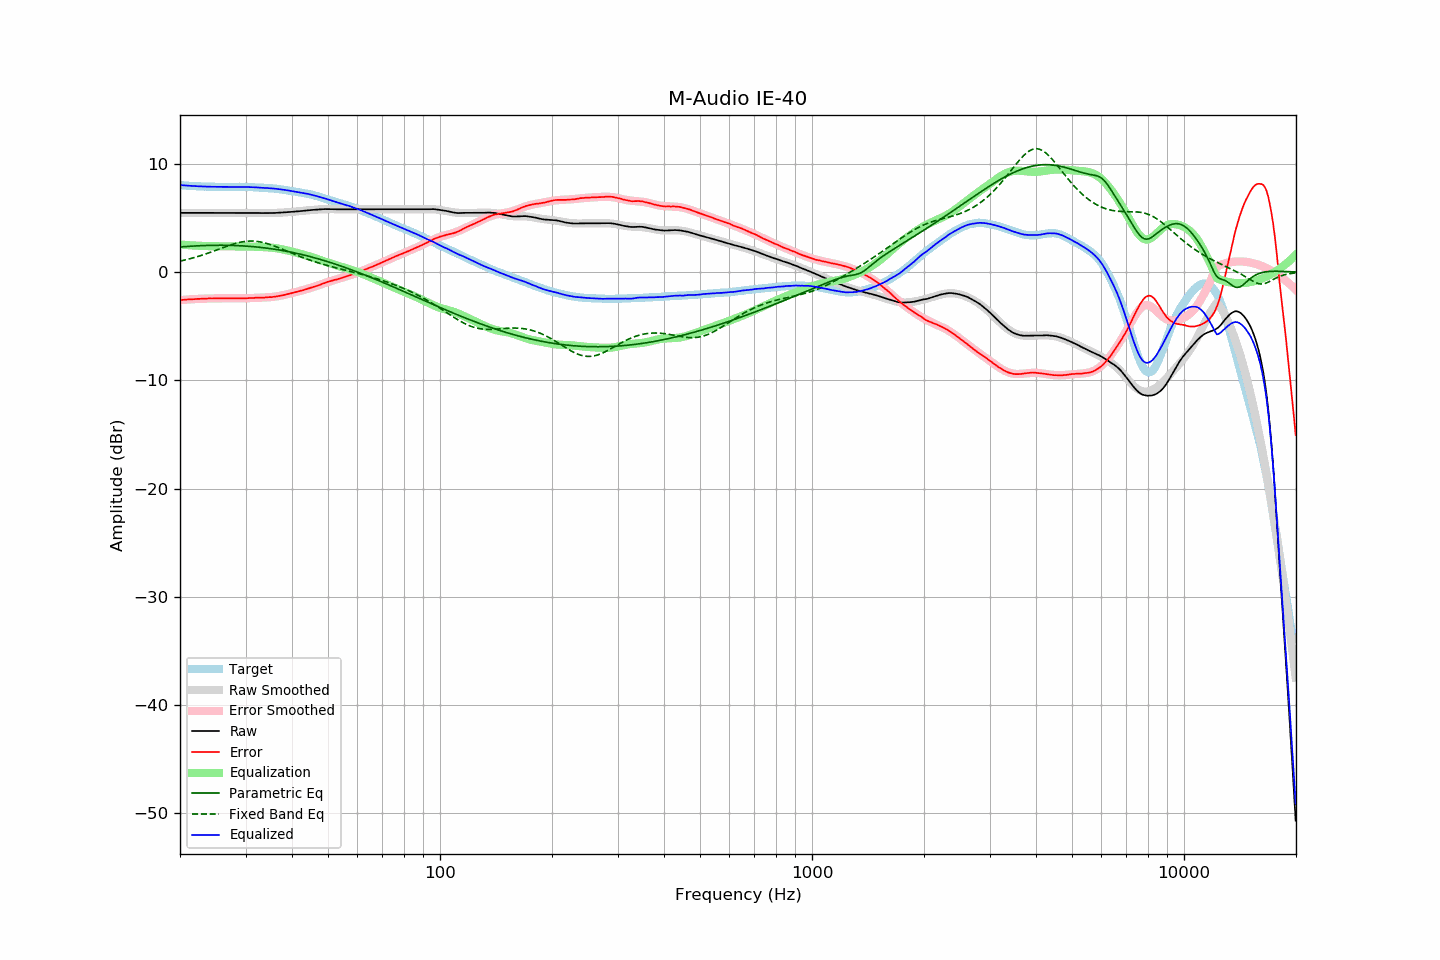

Source data for this figure (header and first rows):
frequency, raw, error, smoothed, error_smoothed, equalization, parametric_eq, fixed_band_eq, equalized_raw, equalized_smoothed, target
20.00, 5.50, -2.57, 5.50, -2.57, 2.57, 2.35, 1.04, 8.08, 8.08, 8.07
20.20, 5.50, -2.56, 5.50, -2.56, 2.56, 2.36, 1.07, 8.06, 8.06, 8.06
20.40, 5.50, -2.55, 5.50, -2.55, 2.55, 2.37, 1.10, 8.05, 8.05, 8.05
20.61, 5.50, -2.54, 5.50, -2.54, 2.54, 2.38, 1.14, 8.04, 8.04, 8.04
20.81, 5.50, -2.52, 5.50, -2.52, 2.52, 2.39, 1.17, 8.03, 8.03, 8.02
21.02, 5.50, -2.51, 5.50, -2.51, 2.51, 2.40, 1.21, 8.01, 8.01, 8.01
21.23, 5.50, -2.50, 5.50, -2.50, 2.50, 2.41, 1.25, 8.00, 8.00, 8.00
21.44, 5.50, -2.51, 5.50, -2.49, 2.49, 2.42, 1.29, 7.99, 7.99, 8.01
21.66, 5.50, -2.49, 5.50, -2.48, 2.48, 2.43, 1.33, 7.99, 7.99, 7.99
21.87, 5.50, -2.48, 5.50, -2.48, 2.48, 2.44, 1.37, 7.98, 7.98, 7.98
22.09, 5.50, -2.46, 5.50, -2.47, 2.47, 2.44, 1.42, 7.97, 7.97, 7.96
22.31, 5.50, -2.46, 5.50, -2.46, 2.46, 2.45, 1.46, 7.96, 7.96, 7.96
22.54, 5.50, -2.45, 5.50, -2.45, 2.45, 2.46, 1.51, 7.95, 7.95, 7.95
22.76, 5.50, -2.45, 5.50, -2.45, 2.45, 2.47, 1.55, 7.95, 7.95, 7.95
22.99, 5.50, -2.44, 5.50, -2.44, 2.44, 2.47, 1.60, 7.94, 7.94, 7.94
23.22, 5.50, -2.43, 5.50, -2.44, 2.44, 2.48, 1.65, 7.94, 7.94, 7.93
23.45, 5.50, -2.44, 5.50, -2.43, 2.43, 2.48, 1.70, 7.93, 7.93, 7.94
23.69, 5.50, -2.43, 5.50, -2.43, 2.43, 2.49, 1.75, 7.93, 7.93, 7.93
23.92, 5.50, -2.41, 5.50, -2.42, 2.42, 2.49, 1.80, 7.92, 7.92, 7.91
24.16, 5.50, -2.42, 5.50, -2.42, 2.42, 2.49, 1.86, 7.92, 7.92, 7.92
24.40, 5.50, -2.42, 5.50, -2.42, 2.42, 2.50, 1.91, 7.92, 7.92, 7.92
24.65, 5.50, -2.42, 5.50, -2.41, 2.41, 2.50, 1.97, 7.91, 7.91, 7.92
24.89, 5.50, -2.42, 5.50, -2.41, 2.41, 2.50, 2.02, 7.91, 7.91, 7.92
25.14, 5.50, -2.41, 5.50, -2.41, 2.41, 2.50, 2.08, 7.91, 7.91, 7.91
25.39, 5.50, -2.40, 5.50, -2.41, 2.41, 2.50, 2.13, 7.91, 7.91, 7.90
25.65, 5.50, -2.40, 5.50, -2.41, 2.41, 2.50, 2.19, 7.91, 7.91, 7.90
25.91, 5.50, -2.40, 5.50, -2.40, 2.40, 2.50, 2.24, 7.91, 7.91, 7.90
26.16, 5.50, -2.41, 5.50, -2.40, 2.40, 2.50, 2.30, 7.90, 7.90, 7.91
26.43, 5.50, -2.41, 5.50, -2.40, 2.40, 2.50, 2.35, 7.90, 7.90, 7.91
26.69, 5.50, -2.40, 5.50, -2.40, 2.40, 2.50, 2.41, 7.90, 7.90, 7.90
26.96, 5.50, -2.40, 5.50, -2.40, 2.40, 2.50, 2.46, 7.90, 7.90, 7.90
27.23, 5.50, -2.40, 5.50, -2.40, 2.40, 2.49, 2.51, 7.90, 7.90, 7.90
27.50, 5.50, -2.40, 5.50, -2.40, 2.40, 2.49, 2.56, 7.91, 7.91, 7.90
27.77, 5.50, -2.40, 5.50, -2.41, 2.41, 2.49, 2.61, 7.91, 7.91, 7.90
28.05, 5.50, -2.40, 5.50, -2.41, 2.41, 2.48, 2.65, 7.91, 7.91, 7.90
28.33, 5.50, -2.41, 5.50, -2.41, 2.41, 2.48, 2.69, 7.91, 7.91, 7.91
28.62, 5.50, -2.41, 5.50, -2.41, 2.41, 2.47, 2.73, 7.91, 7.91, 7.91
28.90, 5.50, -2.41, 5.50, -2.41, 2.41, 2.46, 2.77, 7.91, 7.91, 7.91
29.19, 5.50, -2.41, 5.50, -2.40, 2.40, 2.45, 2.80, 7.90, 7.90, 7.91
29.48, 5.50, -2.41, 5.50, -2.40, 2.40, 2.45, 2.82, 7.90, 7.90, 7.91
29.78, 5.50, -2.40, 5.50, -2.40, 2.40, 2.44, 2.85, 7.90, 7.90, 7.90
30.08, 5.50, -2.40, 5.50, -2.39, 2.39, 2.43, 2.87, 7.89, 7.90, 7.90
30.38, 5.50, -2.39, 5.50, -2.39, 2.39, 2.42, 2.88, 7.89, 7.89, 7.89
30.68, 5.50, -2.38, 5.50, -2.39, 2.39, 2.41, 2.89, 7.89, 7.89, 7.88
30.99, 5.50, -2.38, 5.50, -2.38, 2.38, 2.39, 2.89, 7.88, 7.88, 7.88
31.30, 5.50, -2.37, 5.50, -2.38, 2.38, 2.38, 2.89, 7.88, 7.87, 7.88
31.61, 5.50, -2.37, 5.50, -2.37, 2.37, 2.37, 2.89, 7.87, 7.87, 7.87
31.93, 5.50, -2.35, 5.49, -2.36, 2.36, 2.36, 2.88, 7.86, 7.86, 7.85
32.24, 5.50, -2.35, 5.49, -2.36, 2.36, 2.34, 2.86, 7.86, 7.85, 7.85
32.57, 5.49, -2.35, 5.49, -2.35, 2.35, 2.33, 2.84, 7.84, 7.84, 7.84
32.89, 5.48, -2.35, 5.49, -2.35, 2.35, 2.31, 2.81, 7.83, 7.83, 7.83
33.22, 5.48, -2.35, 5.49, -2.34, 2.34, 2.29, 2.78, 7.82, 7.83, 7.83
33.55, 5.48, -2.34, 5.48, -2.33, 2.33, 2.28, 2.75, 7.82, 7.82, 7.82
33.89, 5.48, -2.33, 5.48, -2.33, 2.33, 2.26, 2.71, 7.81, 7.81, 7.81
34.23, 5.48, -2.31, 5.48, -2.32, 2.32, 2.24, 2.67, 7.80, 7.80, 7.79
34.57, 5.48, -2.30, 5.48, -2.31, 2.31, 2.22, 2.62, 7.79, 7.79, 7.78
34.92, 5.48, -2.29, 5.48, -2.30, 2.30, 2.20, 2.57, 7.78, 7.78, 7.77
35.27, 5.48, -2.30, 5.48, -2.28, 2.28, 2.18, 2.52, 7.76, 7.77, 7.78
35.62, 5.49, -2.26, 5.49, -2.27, 2.27, 2.16, 2.47, 7.76, 7.75, 7.76
35.97, 5.49, -2.26, 5.49, -2.25, 2.25, 2.13, 2.41, 7.74, 7.74, 7.75
... 635 more rows
